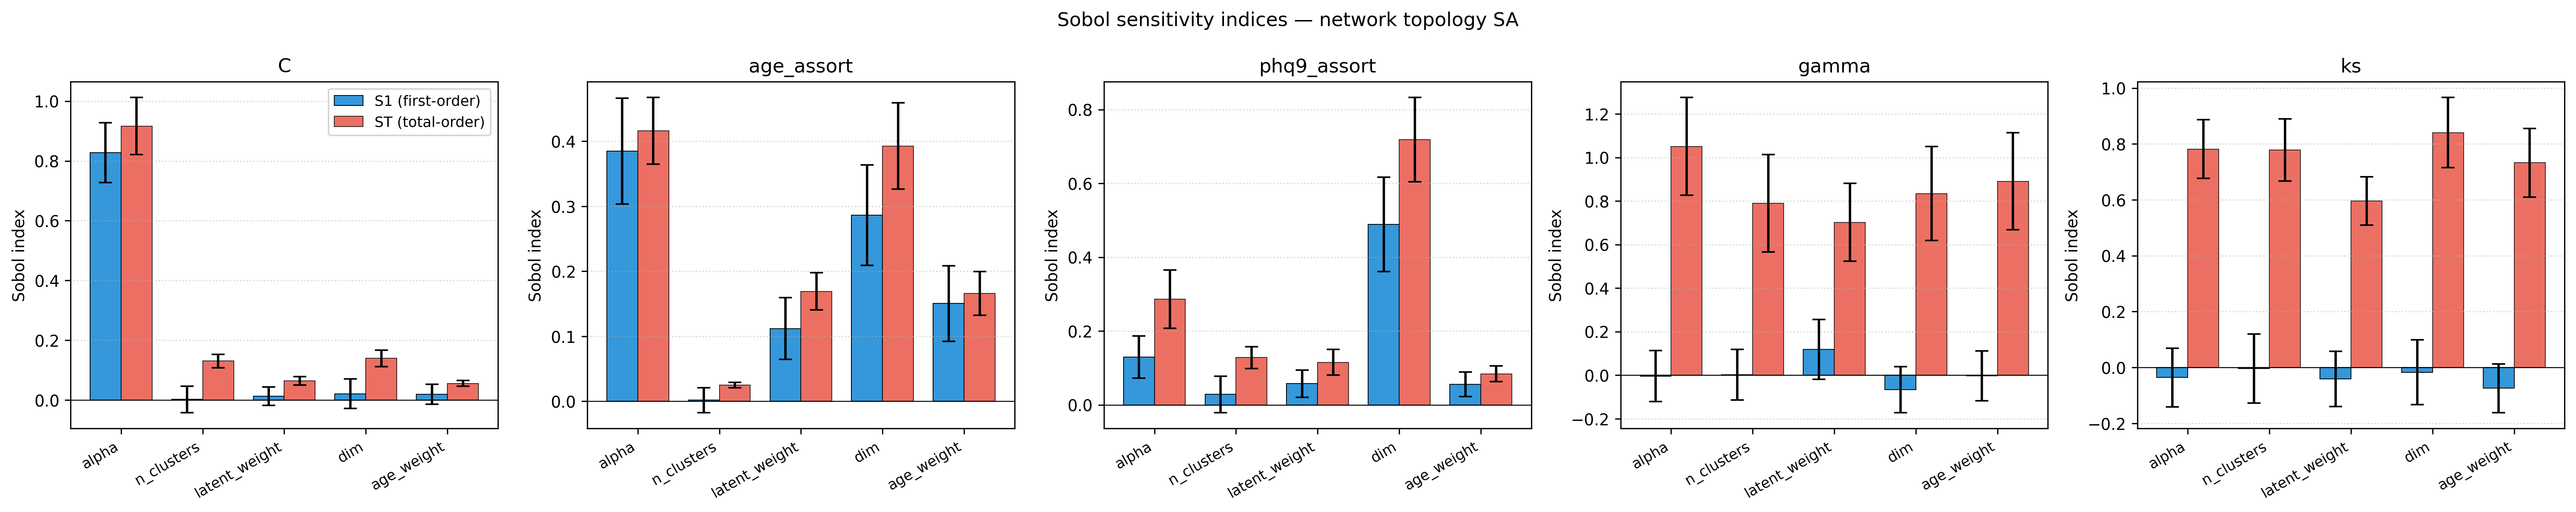

The data file committed next to this chart (first rows):
metric, param, S1, S1_conf, ST, ST_conf
C, alpha, 0.828, 0.1004, 0.9165, 0.09555
C, n_clusters, 0.002397, 0.04427, 0.1304, 0.02239
C, latent_weight, 0.0129, 0.03066, 0.06407, 0.01351
C, dim, 0.02072, 0.04937, 0.1396, 0.02759
C, age_weight, 0.01875, 0.03346, 0.05571, 0.009839
age_assort, alpha, 0.3847, 0.08146, 0.416, 0.05131
age_assort, n_clusters, 0.001826, 0.01913, 0.02468, 0.004071
age_assort, latent_weight, 0.1118, 0.04734, 0.169, 0.02865
age_assort, dim, 0.2863, 0.07748, 0.3928, 0.06627
age_assort, age_weight, 0.1504, 0.058, 0.166, 0.03342
phq9_assort, alpha, 0.1294, 0.05757, 0.2861, 0.07917
phq9_assort, n_clusters, 0.02826, 0.04903, 0.1279, 0.02935
phq9_assort, latent_weight, 0.0575, 0.03697, 0.1153, 0.03443
phq9_assort, dim, 0.4889, 0.1283, 0.7184, 0.114
phq9_assort, age_weight, 0.05595, 0.03334, 0.08394, 0.02116
gamma, alpha, -0.00415, 0.1165, 1.051, 0.2242
gamma, n_clusters, 0.002549, 0.1163, 0.79, 0.2239
gamma, latent_weight, 0.1186, 0.1375, 0.7022, 0.1784
gamma, dim, -0.06567, 0.1057, 0.8343, 0.2158
gamma, age_weight, -0.002769, 0.1145, 0.8905, 0.2231
ks, alpha, -0.03601, 0.105, 0.7818, 0.1051
ks, n_clusters, -0.004327, 0.1235, 0.7783, 0.1109
ks, latent_weight, -0.04127, 0.09863, 0.5959, 0.08642
ks, dim, -0.0173, 0.1159, 0.8408, 0.1254
ks, age_weight, -0.07421, 0.08708, 0.7329, 0.1231
